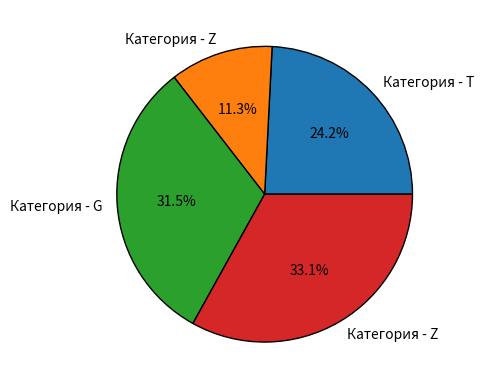

Recreate this plot in Python.
"""
2. Как установить границу для клиньев в круговой диаграмме Matplotlib?
"""
import string
from dataclasses import dataclass, field
from random import randint, choice

import matplotlib.pyplot as plt


@dataclass
class Piece:
    size: int = field(default_factory=lambda: randint(10, 50))
    label: str = field(default_factory=lambda: f"Категория - {choice(string.ascii_uppercase)}")


def draw_pie_chart_and_set_the_edge(*args: Piece) -> None:
    labels = [piece.label for piece in args]
    sizes = [piece.size for piece in args]

    plt.pie(sizes, labels=labels, autopct='%1.1f%%', wedgeprops={'lw':1, 'ls':'-','edgecolor':"k"})
    plt.show()


def main() -> None:
    draw_pie_chart_and_set_the_edge(
        Piece(),
        Piece(),
        Piece(),
        Piece(),
    )

if __name__ == '__main__':
    main()
